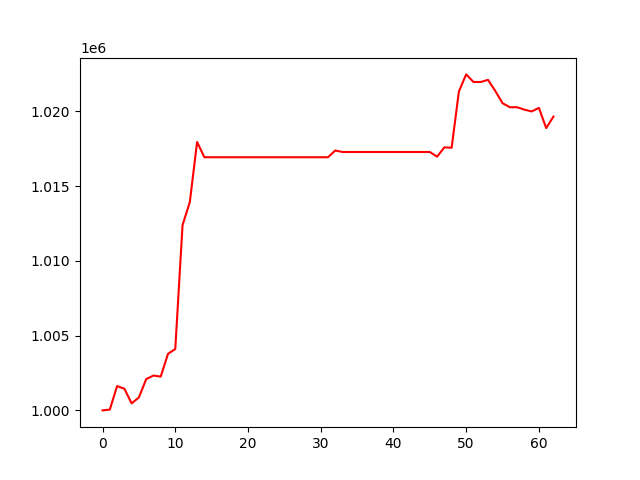

Data behind this chart, as committed beside it:
, 0
0, 1000000
1, 1000057
2, 1001626
3, 1001451
4, 1000470
5, 1000869
6, 1002092
7, 1002332
8, 1002262
9, 1003786
10, 1004104
11, 1012395
12, 1013935
13, 1017955
14, 1016937
15, 1016937
16, 1016937
17, 1016937
18, 1016937
19, 1016937
20, 1016937
21, 1016937
22, 1016937
23, 1016937
24, 1016937
25, 1016937
26, 1016937
27, 1016937
28, 1016937
29, 1016937
30, 1016937
31, 1016937
32, 1017386
33, 1017289
34, 1017289
35, 1017289
36, 1017289
37, 1017289
38, 1017289
39, 1017289
40, 1017289
41, 1017289
42, 1017289
43, 1017289
44, 1017289
45, 1017289
46, 1016974
47, 1017599
48, 1017571
49, 1021345
50, 1022479
51, 1021972
52, 1021972
53, 1022114
54, 1021372
55, 1020552
56, 1020283
57, 1020283
58, 1020122
59, 1020001
... 3 more rows
